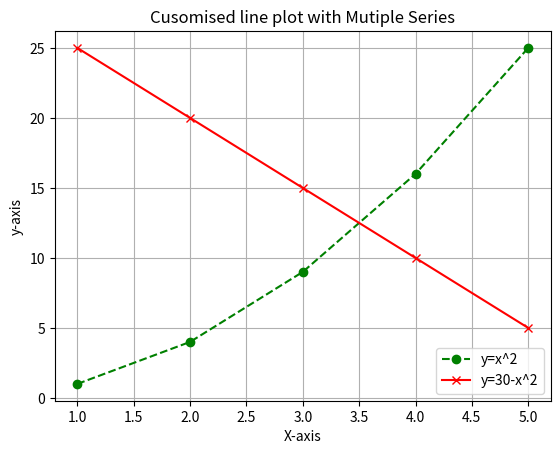

The script that saved this image:
import matplotlib.pyplot as plt
x=[1,2,3,4,5]
y1=[1,4,9,16,25]
y2=[25,20,15,10,5]
plt.plot(x,y1,label='y=x^2',color='green',linestyle='--',marker='o')
plt.plot(x,y2,label='y=30-x^2',color='red',linestyle='-',marker='x')
plt.grid(True)
plt.xlabel('X-axis')
plt.ylabel('y-axis')
plt.title('Cusomised line plot with Mutiple Series')
plt.legend()
plt.savefig('all_features_plot.png')
plt.show()
